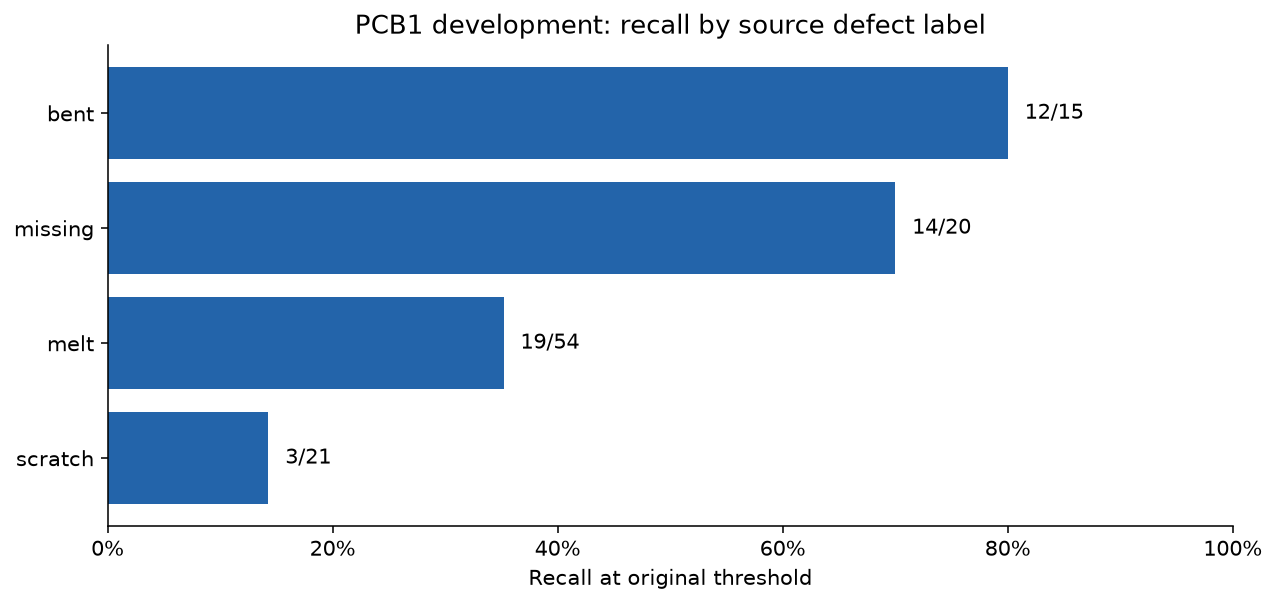

Values plotted in this chart, from the file beside it:
defect_type, sample_count, detected_count, missed_count, recall, mask_area_fraction_min, mask_area_fraction_max, median_image_anomaly_score, median_score_minus_threshold, median_per_image_pixel_ap, peak_inside_mask_rate, overlap_rate
bent, 15, 12, 3, 0.8, 0.0009918, 0.003738, 2.716, 0.3154, 0.2108, 0.4667, 1
melt, 54, 19, 35, 0.3519, 0.0007935, 0.01872, 2.356, -0.04382, 0.01741, 0.1111, 0.6667
missing, 20, 14, 6, 0.7, 0.001114, 0.1272, 3.108, 0.7077, 0.9393, 0.65, 0.9
scratch, 21, 3, 18, 0.1429, 0.001404, 0.04958, 2.337, -0.06344, 0.01598, 0.1905, 0.9048
